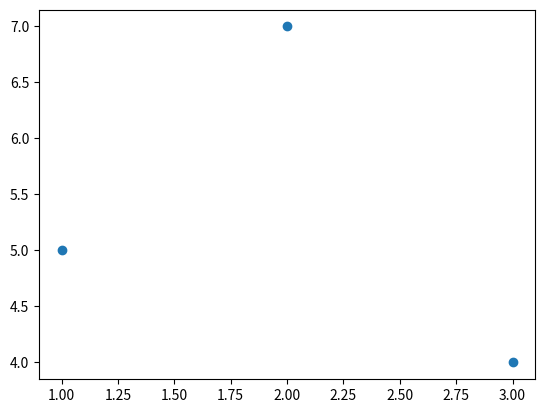

Write Python code to recreate this figure.
import matplotlib.pyplot as plt

# plt.plot([1,2,3], [5,7,4])
plt.scatter([1,2,3], [5,7,4])

# It can show only once...
plt.show()